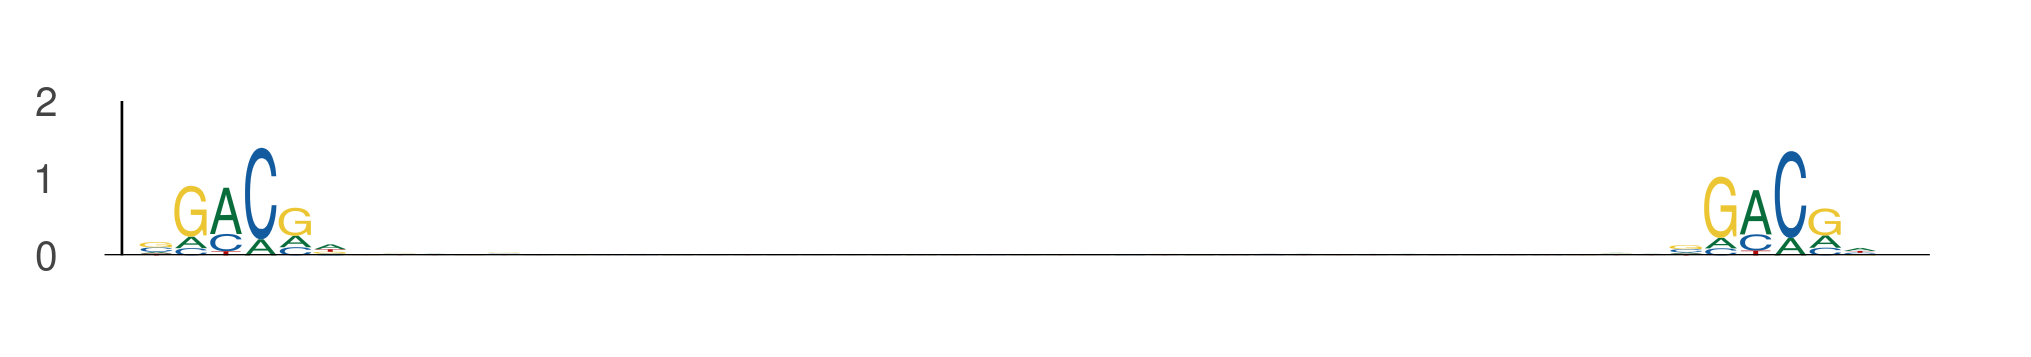

Data behind this chart, as committed beside it:
seq_index, start_position, end_position, is_reversed_complement
1822, 91, 97, 0
1822, 135, 141, 0
3162, 20, 26, 0
3162, 64, 70, 0
1275, 18, 24, 0
1275, 62, 68, 0
4237, 30, 36, 0
4237, 74, 80, 0
5977, 95, 101, 0
5977, 139, 145, 0
437, 12, 18, 0
437, 56, 62, 0
1525, 0, 6, 0
1525, 44, 50, 0
936, 54, 60, 0
936, 98, 104, 0
936, 51, 57, 0
936, 95, 101, 0
936, 21, 27, 0
936, 65, 71, 0
3422, 12, 18, 0
3422, 56, 62, 0
3422, 107, 113, 0
3422, 151, 157, 0
3808, 49, 55, 0
3808, 93, 99, 0
4341, 47, 53, 0
4341, 91, 97, 0
5565, 28, 34, 0
5565, 72, 78, 0
1835, 113, 119, 0
1835, 157, 163, 0
5586, 17, 23, 0
5586, 61, 67, 0
3855, 100, 106, 0
3855, 144, 150, 0
4755, 15, 21, 0
4755, 59, 65, 0
3494, 98, 104, 0
3494, 142, 148, 0
5963, 13, 19, 0
5963, 57, 63, 0
2074, 22, 28, 0
2074, 66, 72, 0
907, 93, 99, 0
907, 137, 143, 0
1301, 93, 99, 0
1301, 137, 143, 0
2238, 11, 17, 0
2238, 55, 61, 0
2238, 117, 123, 0
2238, 161, 167, 0
2238, 94, 100, 0
2238, 138, 144, 0
990, 30, 36, 0
990, 74, 80, 0
1115, 53, 59, 0
1115, 97, 103, 0
5048, 30, 36, 0
5048, 74, 80, 0
... 1,306 more rows
